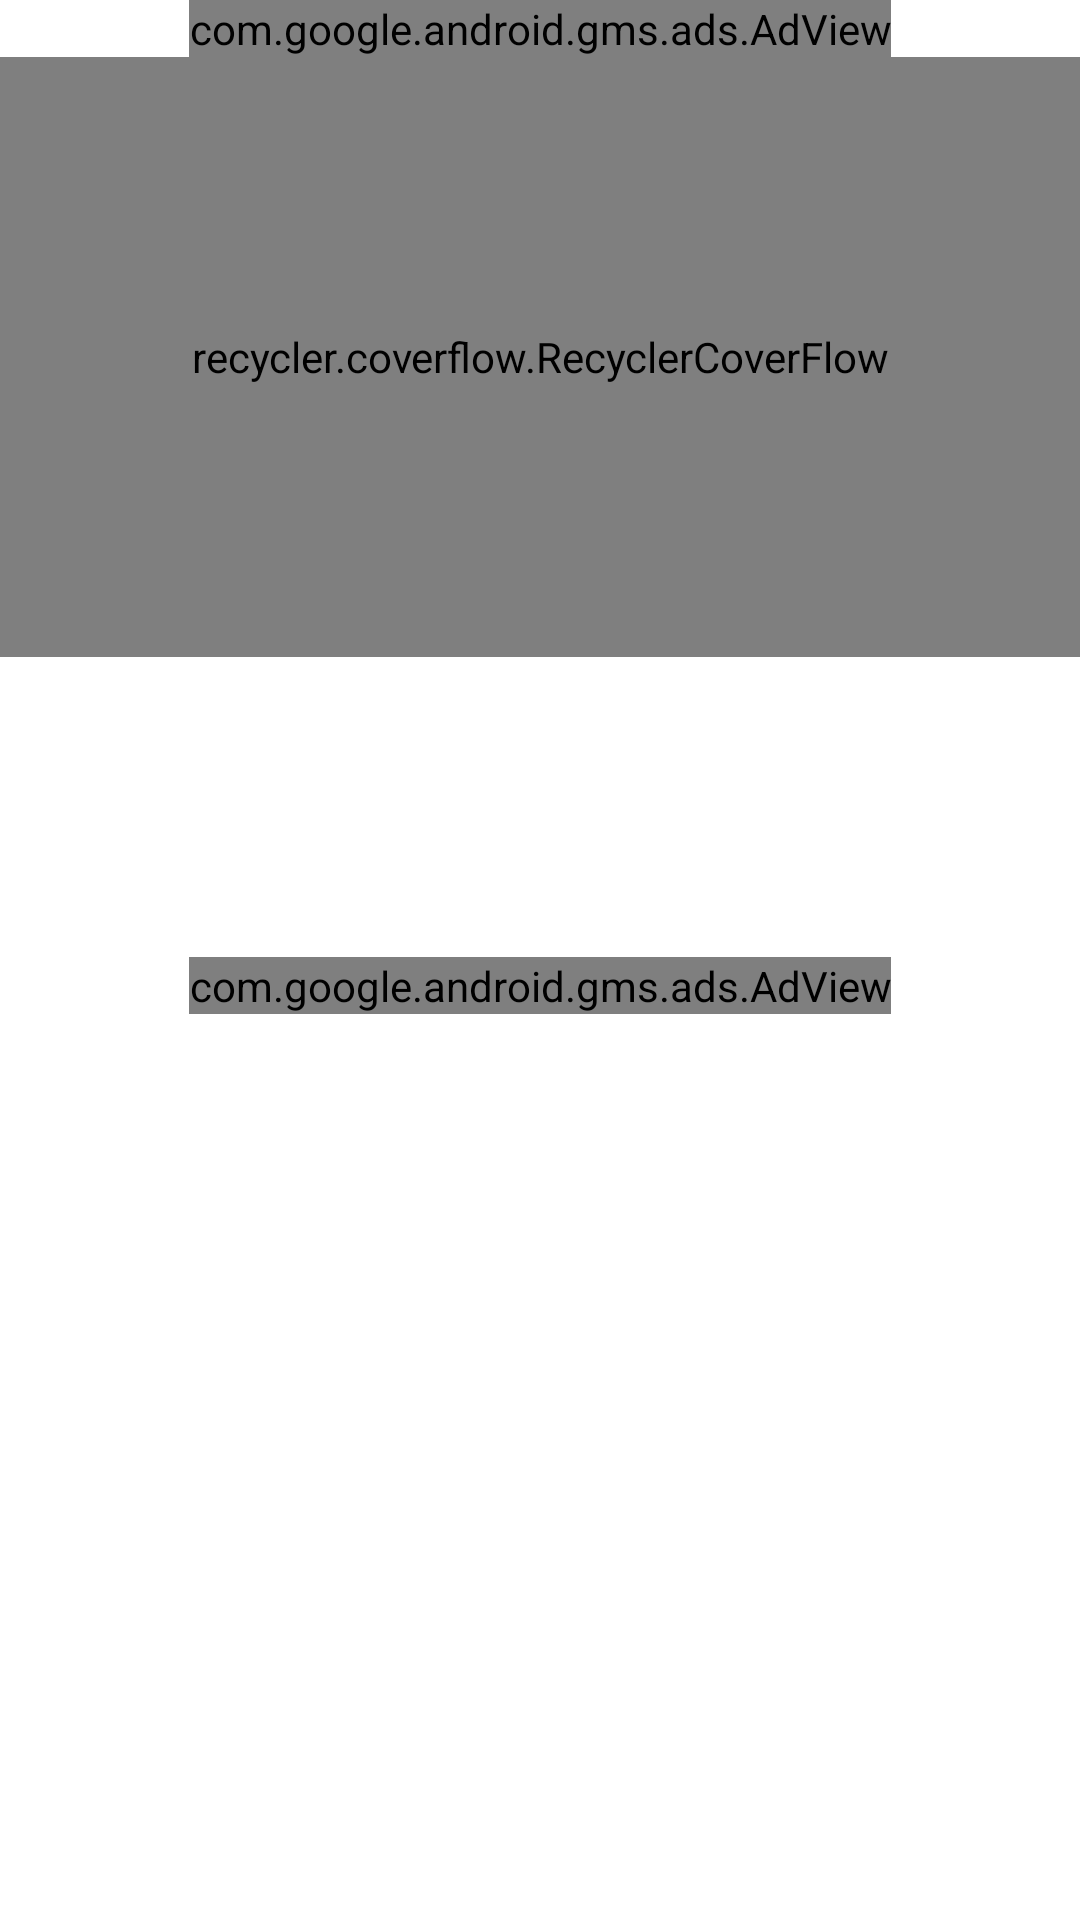

Android layout source for this screen:
<!-- AndroidManifest.xml: application theme AppTheme -->
<!-- res/layout/fragment_movie.xml -->
<?xml version="1.0" encoding="utf-8"?>
<FrameLayout xmlns:android="http://schemas.android.com/apk/res/android"
    xmlns:tools="http://schemas.android.com/tools"
    android:layout_width="match_parent"
    android:layout_height="match_parent"
    tools:context=".MovieFragment">

    
  <androidx.core.widget.NestedScrollView
      android:layout_width="match_parent"
      android:layout_height="match_parent">

      <RelativeLayout
          android:layout_width="match_parent"
          android:layout_height="match_parent">

          <com.google.android.gms.ads.AdView
              xmlns:ads="http://schemas.android.com/apk/res-auto"
              android:id="@+id/adView"
              android:layout_width="wrap_content"
              android:layout_height="wrap_content"
              android:layout_centerHorizontal="true"
              ads:adSize="SMART_BANNER"
              ads:adUnitId="ca-app-pub-3940256099942544/6300978111">
          </com.google.android.gms.ads.AdView>

          <recycler.coverflow.RecyclerCoverFlow
              android:id="@+id/RcoverFlow"
              android:layout_below="@id/adView"
              android:layout_width="match_parent"
              android:layout_height="200dp">
          </recycler.coverflow.RecyclerCoverFlow>

          <TextView
              android:id="@+id/newmoviestv"
              android:layout_below="@id/RcoverFlow"
              android:textStyle="bold"
              android:textColor="@color/onPrimary"
              android:layout_marginLeft="10dp"
              android:layout_width="match_parent"
              android:layout_height="30dp"
              android:text="New Movies"
              android:textSize="15dp"/>

          <androidx.recyclerview.widget.RecyclerView
              android:id="@+id/rvMovie"
              android:layout_below="@id/newmoviestv"
              android:layout_width="match_parent"
              android:layout_height="match_parent"/>

          <TextView
              android:id="@+id/hotmoviestv"
              android:layout_below="@id/rvMovie"
              android:textStyle="bold"
              android:textColor="@color/onPrimary"
              android:layout_marginLeft="10dp"
              android:layout_marginTop="5dp"
              android:layout_width="match_parent"
              android:layout_height="30dp"
              android:text="Hot Movies"
              android:textSize="15dp"/>

          <androidx.recyclerview.widget.RecyclerView
              android:id="@+id/rvHotMovie"
              android:layout_below="@id/hotmoviestv"
              android:layout_width="match_parent"
              android:layout_height="match_parent"/>

          <TextView
              android:id="@+id/allmoviestv"
              android:layout_below="@id/rvHotMovie"
              android:textStyle="bold"
              android:textColor="@color/onPrimary"
              android:layout_marginLeft="10dp"
              android:layout_marginTop="5dp"
              android:layout_width="match_parent"
              android:layout_height="30dp"
              android:text="All Movies"
              android:textSize="15dp"/>

          <androidx.recyclerview.widget.RecyclerView
              android:id="@+id/rvAllMovie"
              android:layout_below="@id/allmoviestv"
              android:layout_width="match_parent"
              android:layout_height="match_parent"/>

          <com.google.android.gms.ads.AdView
              android:layout_below="@id/rvAllMovie"
              xmlns:ads="http://schemas.android.com/apk/res-auto"
              android:id="@+id/adView2"
              android:layout_width="wrap_content"
              android:layout_height="wrap_content"
              android:layout_centerHorizontal="true"
              android:layout_alignParentBottom="true"
              ads:adSize="SMART_BANNER"
              ads:adUnitId="ca-app-pub-3940256099942544/6300978111">
          </com.google.android.gms.ads.AdView>

      </RelativeLayout>

  </androidx.core.widget.NestedScrollView>

</FrameLayout>
<!-- resources referenced by this layout -->
<resources>
  <color name="onPrimary">#ffffff</color>
  <style name="AppTheme" parent="Theme.Design.NoActionBar">
          
          <item name="colorPrimary">@color/colorPrimary</item>
          <item name="colorPrimaryDark">@color/colorPrimaryDark</item>
          <item name="colorAccent">@color/colorAccent</item>
          <item name="android:windowBackground" />
      </style>
  <color name="colorPrimary">#263238</color>
  <color name="colorPrimaryDark">#000a12</color>
  <color name="colorAccent">#D81B60</color>
</resources>
